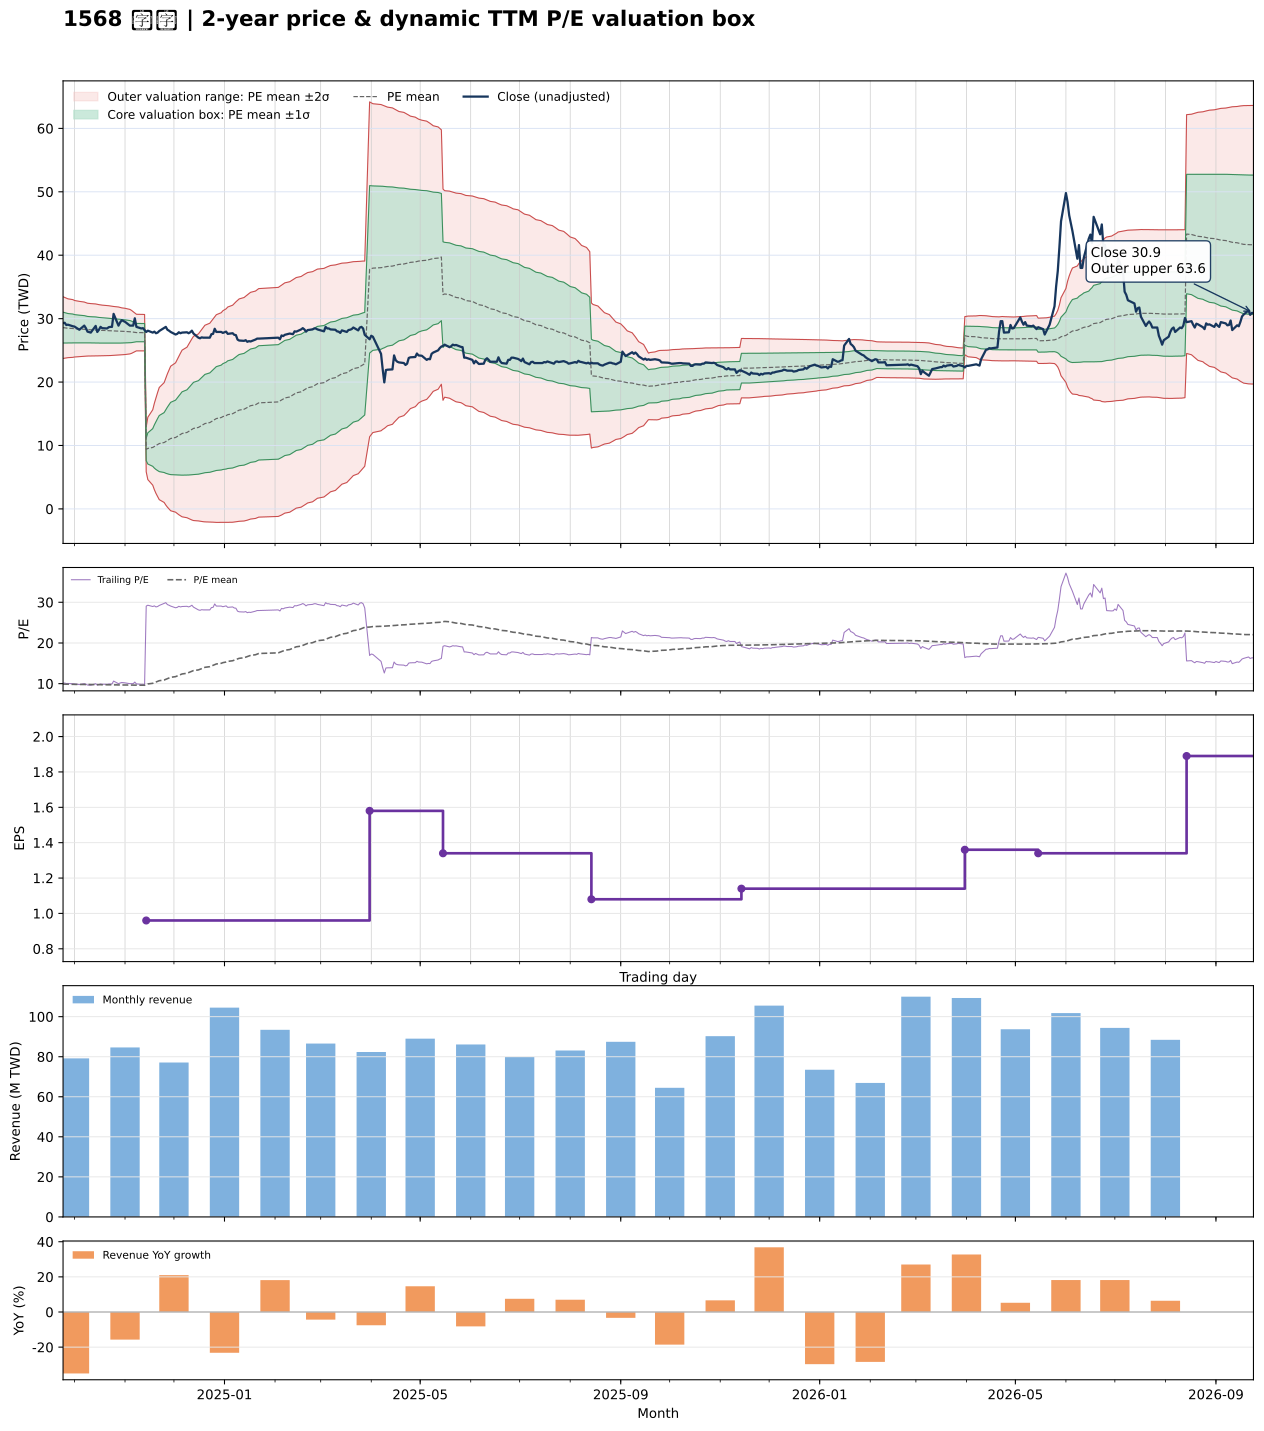

Data behind this chart, as committed beside it:
date, close, available_date, period_end, ttm_eps, pe, pe_mean, pe_std, price_m2, price_m1, price_mean, price_p1, price_p2, forward_eps, forward_pe, forward_pe_mean, forward_pe_std, forward_price_m2, forward_price_m1, forward_price_mean, forward_price_p1, forward_price_p2
2024-09-24, 29.3, 2024-08-14, 2024-06-30, 2.89, 10.14, 9.892, 0.8419, 23.72, 26.15, 28.59, 31.02, 33.45, , , , , , , , , 
2024-09-25, 29.35, 2024-08-14, 2024-06-30, 2.89, 10.16, 9.88, 0.8279, 23.77, 26.16, 28.55, 30.95, 33.34, , , , , , , , , 
2024-09-26, 29, 2024-08-14, 2024-06-30, 2.89, 10.03, 9.868, 0.8142, 23.81, 26.16, 28.52, 30.87, 33.22, , , , , , , , , 
2024-09-27, 29.05, 2024-08-14, 2024-06-30, 2.89, 10.05, 9.857, 0.8024, 23.85, 26.17, 28.49, 30.8, 33.12, , , , , , , , , 
2024-09-30, 28.8, 2024-08-14, 2024-06-30, 2.89, 9.965, 9.844, 0.7874, 23.9, 26.17, 28.45, 30.72, 33, , , , , , , , , 
2024-10-01, 28.75, 2024-08-14, 2024-06-30, 2.89, 9.948, 9.83, 0.7712, 23.95, 26.18, 28.41, 30.64, 32.87, , , , , , , , , 
2024-10-04, 28.25, 2024-08-14, 2024-06-30, 2.89, 9.775, 9.815, 0.754, 24.01, 26.19, 28.36, 30.54, 32.72, , , , , , , , , 
2024-10-07, 28.9, 2024-08-14, 2024-06-30, 2.89, 10, 9.804, 0.7412, 24.05, 26.19, 28.33, 30.47, 32.62, , , , , , , , , 
2024-10-08, 28.5, 2024-08-14, 2024-06-30, 2.89, 9.862, 9.792, 0.7297, 24.08, 26.19, 28.3, 30.41, 32.52, , , , , , , , , 
2024-10-09, 27.95, 2024-08-14, 2024-06-30, 2.89, 9.671, 9.781, 0.7203, 24.1, 26.18, 28.27, 30.35, 32.43, , , , , , , , , 
2024-10-11, 27.8, 2024-08-14, 2024-06-30, 2.89, 9.619, 9.772, 0.7151, 24.11, 26.17, 28.24, 30.31, 32.37, , , , , , , , , 
2024-10-14, 28.85, 2024-08-14, 2024-06-30, 2.89, 9.983, 9.765, 0.7088, 24.12, 26.17, 28.22, 30.27, 32.32, , , , , , , , , 
2024-10-15, 27.9, 2024-08-14, 2024-06-30, 2.89, 9.654, 9.755, 0.7026, 24.13, 26.16, 28.19, 30.22, 32.25, , , , , , , , , 
2024-10-16, 28.25, 2024-08-14, 2024-06-30, 2.89, 9.775, 9.748, 0.6981, 24.14, 26.15, 28.17, 30.19, 32.21, , , , , , , , , 
2024-10-17, 28.7, 2024-08-14, 2024-06-30, 2.89, 9.931, 9.743, 0.695, 24.14, 26.15, 28.16, 30.17, 32.18, , , , , , , , , 
2024-10-18, 28.5, 2024-08-14, 2024-06-30, 2.89, 9.862, 9.737, 0.6902, 24.15, 26.15, 28.14, 30.13, 32.13, , , , , , , , , 
2024-10-21, 28.45, 2024-08-14, 2024-06-30, 2.89, 9.844, 9.73, 0.6846, 24.16, 26.14, 28.12, 30.1, 32.08, , , , , , , , , 
2024-10-22, 28.65, 2024-08-14, 2024-06-30, 2.89, 9.913, 9.724, 0.6804, 24.17, 26.14, 28.1, 30.07, 32.04, , , , , , , , , 
2024-10-23, 28.7, 2024-08-14, 2024-06-30, 2.89, 9.931, 9.718, 0.6755, 24.18, 26.13, 28.09, 30.04, 31.99, , , , , , , , , 
2024-10-24, 28.7, 2024-08-14, 2024-06-30, 2.89, 9.931, 9.712, 0.6695, 24.2, 26.13, 28.07, 30, 31.94, , , , , , , , , 
2024-10-25, 30.75, 2024-08-14, 2024-06-30, 2.89, 10.64, 9.71, 0.6672, 24.21, 26.14, 28.06, 29.99, 31.92, , , , , , , , , 
2024-10-28, 28.9, 2024-08-14, 2024-06-30, 2.89, 10, 9.702, 0.6569, 24.24, 26.14, 28.04, 29.94, 31.84, , , , , , , , , 
2024-10-29, 29.4, 2024-08-14, 2024-06-30, 2.89, 10.17, 9.696, 0.6488, 24.27, 26.15, 28.02, 29.9, 31.77, , , , , , , , , 
2024-10-30, 29.75, 2024-08-14, 2024-06-30, 2.89, 10.29, 9.69, 0.6395, 24.31, 26.16, 28, 29.85, 31.7, , , , , , , , , 
2024-11-01, 29.5, 2024-08-14, 2024-06-30, 2.89, 10.21, 9.684, 0.631, 24.34, 26.16, 27.99, 29.81, 31.63, , , , , , , , , 
2024-11-04, 28.9, 2024-08-14, 2024-06-30, 2.89, 10, 9.67, 0.6068, 24.44, 26.19, 27.95, 29.7, 31.45, , , , , , , , , 
2024-11-05, 28.9, 2024-08-14, 2024-06-30, 2.89, 10, 9.658, 0.5858, 24.53, 26.22, 27.91, 29.61, 31.3, , , , , , , , , 
2024-11-06, 28.9, 2024-08-14, 2024-06-30, 2.89, 10, 9.645, 0.5574, 24.65, 26.26, 27.87, 29.48, 31.09, , , , , , , , , 
2024-11-07, 30.05, 2024-08-14, 2024-06-30, 2.89, 10.4, 9.634, 0.5288, 24.79, 26.31, 27.84, 29.37, 30.9, , , , , , , , , 
2024-11-08, 28.7, 2024-08-14, 2024-06-30, 2.89, 9.931, 9.62, 0.4992, 24.92, 26.36, 27.8, 29.25, 30.69, , , , , , , , , 
2024-11-11, 28.45, 2024-08-14, 2024-06-30, 2.89, 9.844, 9.619, 0.4982, 24.92, 26.36, 27.8, 29.24, 30.68, , , , , , , , , 
2024-11-12, 28.5, 2024-08-14, 2024-06-30, 2.89, 9.862, 9.618, 0.4976, 24.92, 26.36, 27.8, 29.23, 30.67, , , , , , , , , 
2024-11-13, 28.2, 2024-08-14, 2024-06-30, 2.89, 9.758, 9.616, 0.4964, 24.92, 26.35, 27.79, 29.22, 30.66, , , , , , , , , 
2024-11-14, 27.9, 2024-11-14, 2024-09-30, 0.96, 29.06, 9.774, 1.843, 5.844, 7.614, 9.383, 11.15, 12.92, , , , , , , , , 
2024-11-15, 28.1, 2024-11-14, 2024-09-30, 0.96, 29.27, 9.934, 2.562, 4.617, 7.077, 9.536, 12, 14.46, , , , , , , , , 
2024-11-18, 27.8, 2024-11-14, 2024-09-30, 0.96, 28.96, 10.09, 3.095, 3.744, 6.716, 9.687, 12.66, 15.63, , , , , , , , , 
2024-11-19, 27.95, 2024-11-14, 2024-09-30, 0.96, 29.11, 10.25, 3.549, 3.026, 6.433, 9.84, 13.25, 16.65, , , , , , , , , 
2024-11-20, 27.7, 2024-11-14, 2024-09-30, 0.96, 28.85, 10.41, 3.935, 2.436, 6.213, 9.99, 13.77, 17.54, , , , , , , , , 
2024-11-21, 27.8, 2024-11-14, 2024-09-30, 0.96, 28.96, 10.57, 4.283, 1.923, 6.034, 10.15, 14.26, 18.37, , , , , , , , , 
2024-11-22, 28.05, 2024-11-14, 2024-09-30, 0.96, 29.22, 10.73, 4.607, 1.457, 5.88, 10.3, 14.73, 19.15, , , , , , , , , 
2024-11-25, 28.55, 2024-11-14, 2024-09-30, 0.96, 29.74, 10.9, 4.922, 1.015, 5.74, 10.46, 15.19, 19.91, , , , , , , , , 
2024-11-26, 28.7, 2024-11-14, 2024-09-30, 0.96, 29.9, 11.07, 5.216, 0.6139, 5.621, 10.63, 15.64, 20.64, , , , , , , , , 
2024-11-27, 28.25, 2024-11-14, 2024-09-30, 0.96, 29.43, 11.24, 5.476, 0.2752, 5.532, 10.79, 16.05, 21.3, , , , , , , , , 
2024-11-28, 28.1, 2024-11-14, 2024-09-30, 0.96, 29.27, 11.4, 5.715, -0.0245, 5.462, 10.95, 16.43, 21.92, , , , , , , , , 
2024-11-29, 27.9, 2024-11-14, 2024-09-30, 0.96, 29.06, 11.57, 5.935, -0.2909, 5.407, 11.1, 16.8, 22.5, , , , , , , , , 
2024-12-02, 27.5, 2024-11-14, 2024-09-30, 0.96, 28.65, 11.73, 6.133, -0.516, 5.371, 11.26, 17.15, 23.03, , , , , , , , , 
2024-12-03, 27.6, 2024-11-14, 2024-09-30, 0.96, 28.75, 11.89, 6.322, -0.7233, 5.346, 11.41, 17.48, 23.55, , , , , , , , , 
2024-12-04, 27.85, 2024-11-14, 2024-09-30, 0.96, 29.01, 12.06, 6.507, -0.9184, 5.328, 11.57, 17.82, 24.07, , , , , , , , , 
2024-12-05, 27.7, 2024-11-14, 2024-09-30, 0.96, 28.85, 12.22, 6.678, -1.089, 5.322, 11.73, 18.14, 24.56, , , , , , , , , 
2024-12-06, 27.8, 2024-11-14, 2024-09-30, 0.96, 28.96, 12.39, 6.844, -1.247, 5.323, 11.89, 18.46, 25.03, , , , , , , , , 
2024-12-09, 27.85, 2024-11-14, 2024-09-30, 0.96, 29.01, 12.55, 7.003, -1.393, 5.33, 12.05, 18.78, 25.5, , , , , , , , , 
2024-12-10, 27.7, 2024-11-14, 2024-09-30, 0.96, 28.85, 12.72, 7.151, -1.519, 5.346, 12.21, 19.08, 25.94, , , , , , , , , 
2024-12-11, 27.85, 2024-11-14, 2024-09-30, 0.96, 29.01, 12.89, 7.295, -1.636, 5.368, 12.37, 19.37, 26.38, , , , , , , , , 
2024-12-12, 28.1, 2024-11-14, 2024-09-30, 0.96, 29.27, 13.06, 7.438, -1.748, 5.393, 12.53, 19.67, 26.81, , , , , , , , , 
2024-12-13, 27.65, 2024-11-14, 2024-09-30, 0.96, 28.8, 13.22, 7.566, -1.835, 5.428, 12.69, 19.95, 27.22, , , , , , , , , 
2024-12-16, 27, 2024-11-14, 2024-09-30, 0.96, 28.12, 13.38, 7.677, -1.895, 5.475, 12.84, 20.21, 27.58, , , , , , , , , 
2024-12-17, 26.9, 2024-11-14, 2024-09-30, 0.96, 28.02, 13.54, 7.781, -1.944, 5.527, 13, 20.47, 27.94, , , , , , , , , 
2024-12-18, 27.05, 2024-11-14, 2024-09-30, 0.96, 28.18, 13.7, 7.883, -1.986, 5.582, 13.15, 20.72, 28.29, , , , , , , , , 
2024-12-19, 27, 2024-11-14, 2024-09-30, 0.96, 28.12, 13.86, 7.98, -2.018, 5.643, 13.3, 20.96, 28.63, , , , , , , , , 
2024-12-20, 27, 2024-11-14, 2024-09-30, 0.96, 28.12, 14.02, 8.073, -2.043, 5.707, 13.46, 21.21, 28.96, , , , , , , , , 
... 427 more rows
